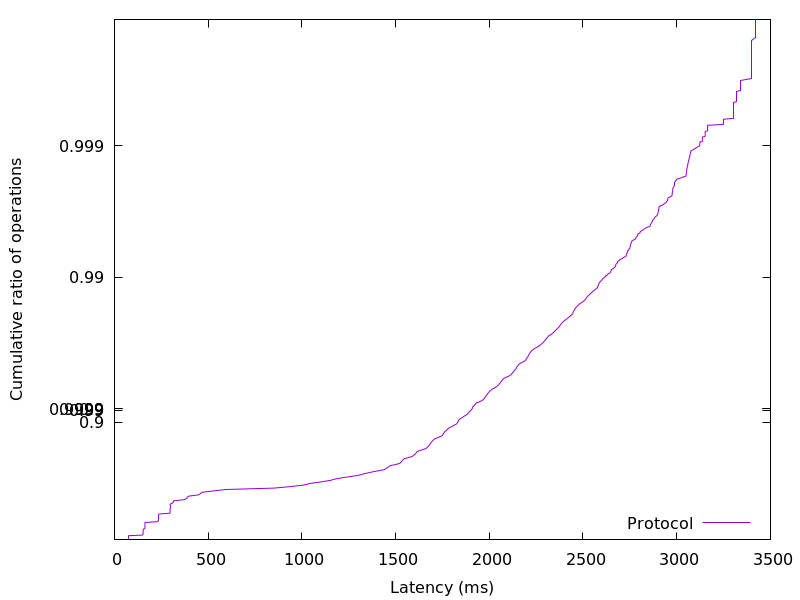

Values plotted in this chart, from the file beside it:
74.415104, 0.01
74.54, 0.02
74.61, 0.03
74.66, 0.04
74.71, 0.05
74.79, 0.06
74.89, 0.07
75.06, 0.08
149.2, 0.09
152.5, 0.1
152.6, 0.11
152.7, 0.12
152.8, 0.13
152.8, 0.14
152.9, 0.15
153, 0.16
153.1, 0.17
153.8, 0.18
162.5, 0.19
162.6, 0.2
162.7, 0.21
162.8, 0.22
162.8, 0.23
162.9, 0.24
163, 0.25
163.1, 0.26
163.6, 0.27
227.5, 0.28
234.5, 0.29
234.7, 0.3
234.8, 0.31
234.8, 0.32
234.9, 0.33
235, 0.34
235.1, 0.35
235.3, 0.36
236.9, 0.37
296, 0.38
296.6, 0.39
296.7, 0.4
296.7, 0.41
296.8, 0.42
296.9, 0.43
296.9, 0.44
297, 0.45
297.2, 0.46
297.5, 0.47
308.8, 0.48
314.6, 0.49
315.6, 0.5
370.9, 0.51
386.7, 0.52
387.8, 0.53
397.5, 0.54
449.3, 0.55
459.1, 0.56
468.8, 0.57
531.1, 0.58
593.1, 0.59
852, 0.6
933.9, 0.61
... 298 more rows
